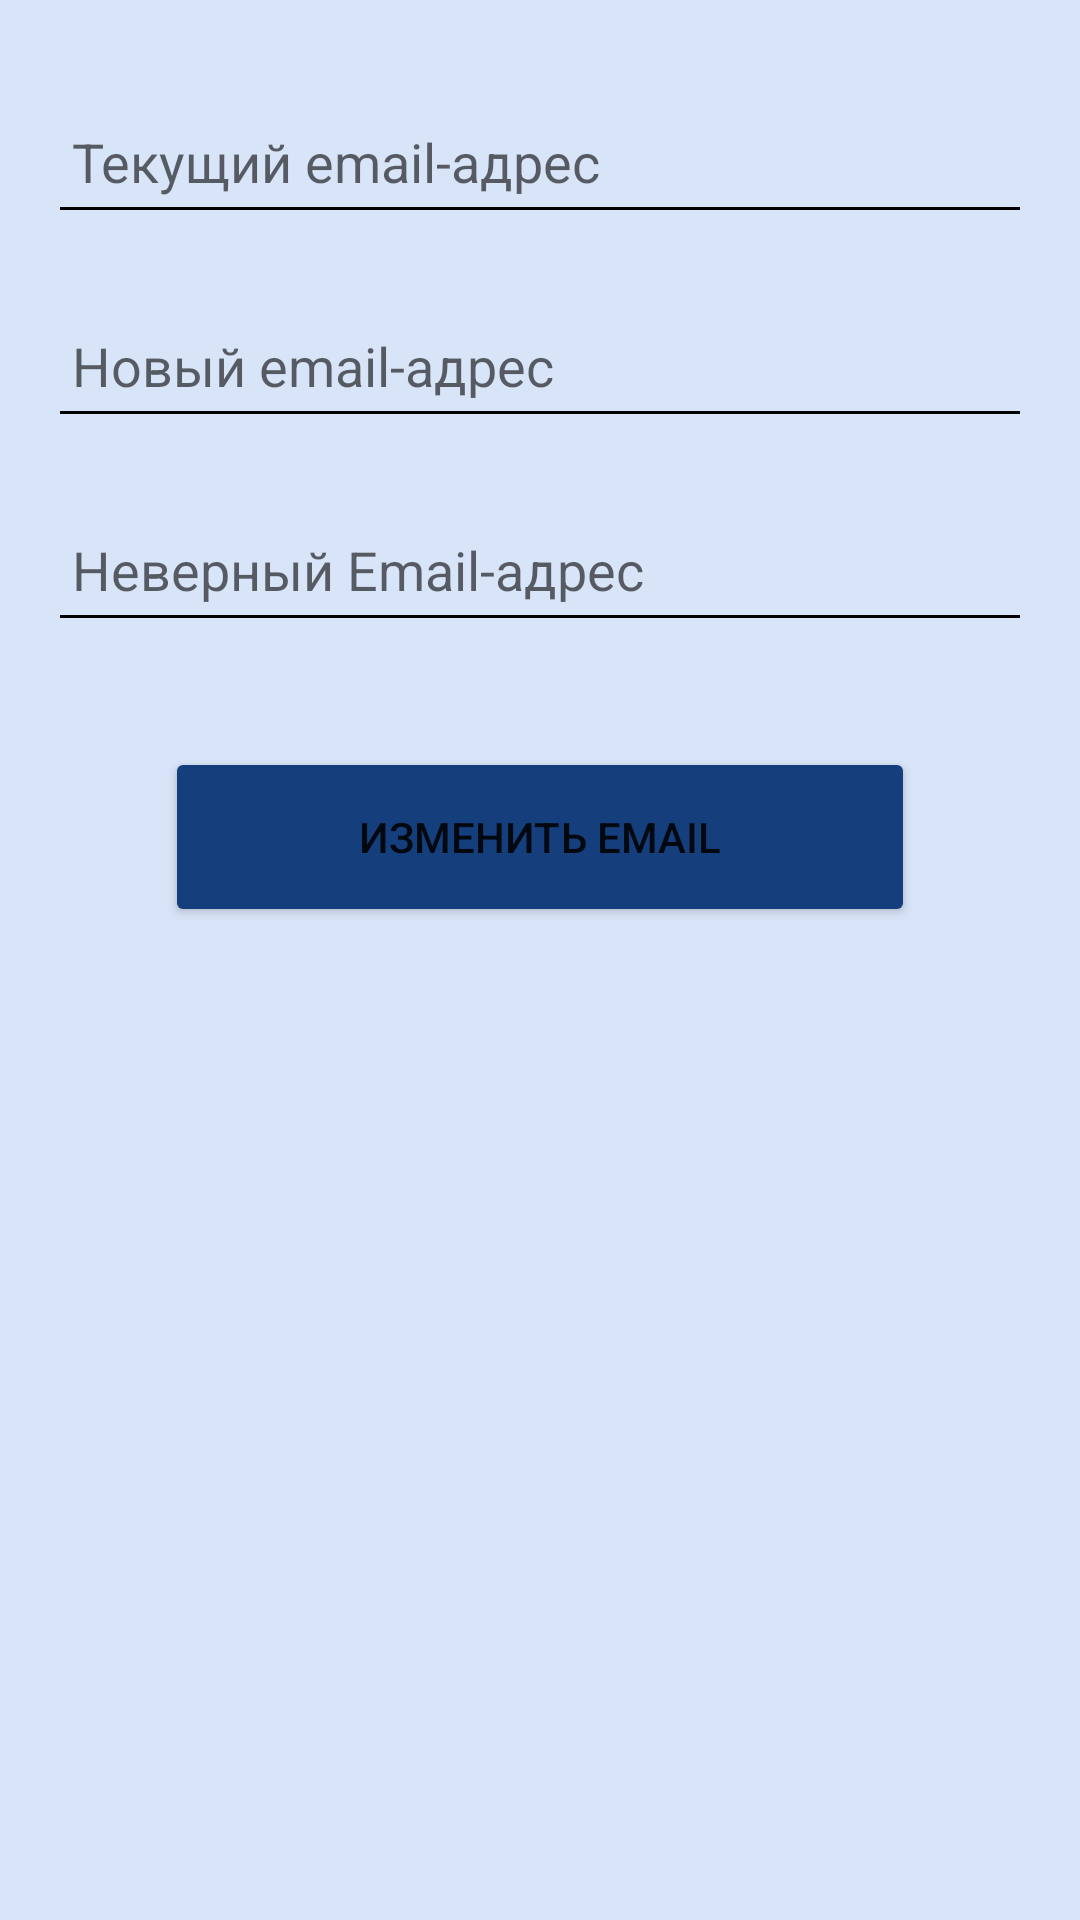

Reconstruct the res/layout file that produces this screen, plus the resources it refers to.
<!-- AndroidManifest.xml: application theme Theme.Mailbox -->
<!-- res/layout/activity_change_email.xml -->
<?xml version="1.0" encoding="utf-8"?>
<androidx.constraintlayout.widget.ConstraintLayout xmlns:android="http://schemas.android.com/apk/res/android"
    xmlns:app="http://schemas.android.com/apk/res-auto"
    xmlns:tools="http://schemas.android.com/tools"
    android:layout_width="match_parent"
    android:layout_height="match_parent"
    tools:context=".ui.mailbox.profile.ChangeEmailActivity"
    android:background="@color/blue_light">

    <ProgressBar
        android:id="@+id/loadingProgressBar"
        android:layout_width="wrap_content"
        android:layout_height="wrap_content"
        android:layout_gravity="center"
        android:layout_marginStart="8dp"
        android:layout_marginTop="64dp"
        android:layout_marginEnd="8dp"
        android:layout_marginBottom="64dp"
        android:visibility="invisible"
        app:layout_constraintBottom_toBottomOf="parent"
        app:layout_constraintEnd_toEndOf="parent"
        app:layout_constraintStart_toStartOf="parent"
        app:layout_constraintTop_toTopOf="parent" />

    <LinearLayout
        android:id="@+id/linearLayout"
        android:layout_width="match_parent"
        android:layout_height="match_parent"
        android:orientation="vertical"
        app:layout_constraintBottom_toBottomOf="parent"
        app:layout_constraintEnd_toEndOf="parent"
        app:layout_constraintStart_toStartOf="parent"
        app:layout_constraintTop_toTopOf="parent">

        <EditText
            android:id="@+id/editTextOldEmail"
            android:layout_width="match_parent"
            android:layout_height="wrap_content"
            android:layout_marginLeft="16dp"
            android:layout_marginRight="16dp"
            android:layout_marginTop="30dp"
            android:backgroundTint="@color/black"
            android:ems="10"
            android:hint="@string/old_email"
            android:inputType="textEmailAddress"
            android:minHeight="48dp"
            android:padding="8dp"
            android:textColor="@color/black"
            android:textColorHighlight="#FFFFFF"
            android:textColorLink="#FFFFFF" />

        <TextView
            android:id="@+id/textViewWrongOldEmail"
            android:layout_width="match_parent"
            android:layout_height="wrap_content"
            android:layout_marginStart="20dp"
            android:text="@string/wrong_email"
            android:textColor="@color/error_input"
            android:textSize="12sp"
            android:visibility="gone" />

        <EditText
            android:id="@+id/editTextNewEmail"
            android:layout_width="match_parent"
            android:layout_height="wrap_content"
            android:layout_marginLeft="16dp"
            android:layout_marginRight="16dp"
            android:layout_marginTop="20dp"
            android:backgroundTint="@color/black"
            android:ems="10"
            android:hint="@string/mailbox_new_email"
            android:inputType="textEmailAddress"
            android:minHeight="48dp"
            android:padding="8dp"
            android:textColor="@color/black"
            android:textColorHighlight="#FFFFFF"
            android:textColorLink="#FFFFFF" />

        <TextView
            android:id="@+id/textViewWrongNewEmail"
            android:layout_width="match_parent"
            android:layout_height="wrap_content"
            android:layout_marginStart="20dp"
            android:text="@string/wrong_email"
            android:textColor="@color/error_input"
            android:textSize="12sp"
            android:visibility="gone" />

        <EditText
            android:id="@+id/editTextRepeatNewEmail"
            android:layout_width="match_parent"
            android:layout_height="wrap_content"
            android:layout_marginLeft="16dp"
            android:layout_marginRight="16dp"
            android:layout_marginTop="20dp"
            android:backgroundTint="@color/black"
            android:ems="10"
            android:hint="@string/wrong_email"
            android:inputType="textEmailAddress"
            android:minHeight="48dp"
            android:padding="8dp"
            android:textColor="@color/black"
            android:textColorHighlight="#FFFFFF"
            android:textColorLink="#FFFFFF" />

        <TextView
            android:id="@+id/textViewWrongRepeatEmail"
            android:layout_width="match_parent"
            android:layout_height="wrap_content"
            android:layout_marginStart="20dp"
            android:text="@string/wrong_repeat_email"
            android:textColor="@color/error_input"
            android:textSize="12sp"
            android:visibility="gone" />

        <Button
            android:id="@+id/changeEmailButton"
            android:layout_width="250dp"
            android:layout_height="60dp"
            android:layout_gravity="center"
            android:layout_marginTop="35dp"
            android:backgroundTint="@color/color_700"
            android:onClick="changeEmailOnClick"
            android:text="@string/change_email"
            app:strokeColor="#FFFFFF"
            app:strokeWidth="2dp" />

    </LinearLayout>

</androidx.constraintlayout.widget.ConstraintLayout>
<!-- resources referenced by this layout -->
<resources>
  <color name="black">#FF000000</color>
  <color name="blue_light">#D8E4F8</color>
  <color name="color_700">@color/blue_dark</color>
  <color name="error_input">#B60909</color>
  <string name="change_email">Изменить Email</string>
  <string name="mailbox_new_email">Новый email-адрес</string>
  <string name="old_email">Текущий email-адрес</string>
  <string name="wrong_email">Неверный Email-адрес</string>
  <string name="wrong_repeat_email">Неверная проверка email-адреса</string>
  <style name="Theme.Mailbox" parent="Theme.MaterialComponents.DayNight.DarkActionBar">
          
          <item name="colorPrimary">@color/blue_middle</item>
          <item name="colorPrimaryVariant">@color/blue_dark</item>
          <item name="colorOnPrimary">@color/white</item>
          
          <item name="colorSecondary">@color/blue_middle</item>
          <item name="colorSecondaryVariant">@color/blue_dark</item>
          <item name="colorOnSecondary">@color/black</item>
          
          <item name="android:statusBarColor" tools:targetApi="l">?attr/colorPrimaryVariant</item>
          
      </style>
  <color name="blue_dark">#153E7C</color>
  <color name="blue_middle">#4F9EF1</color>
  <color name="white">#FFFFFFFF</color>
</resources>
